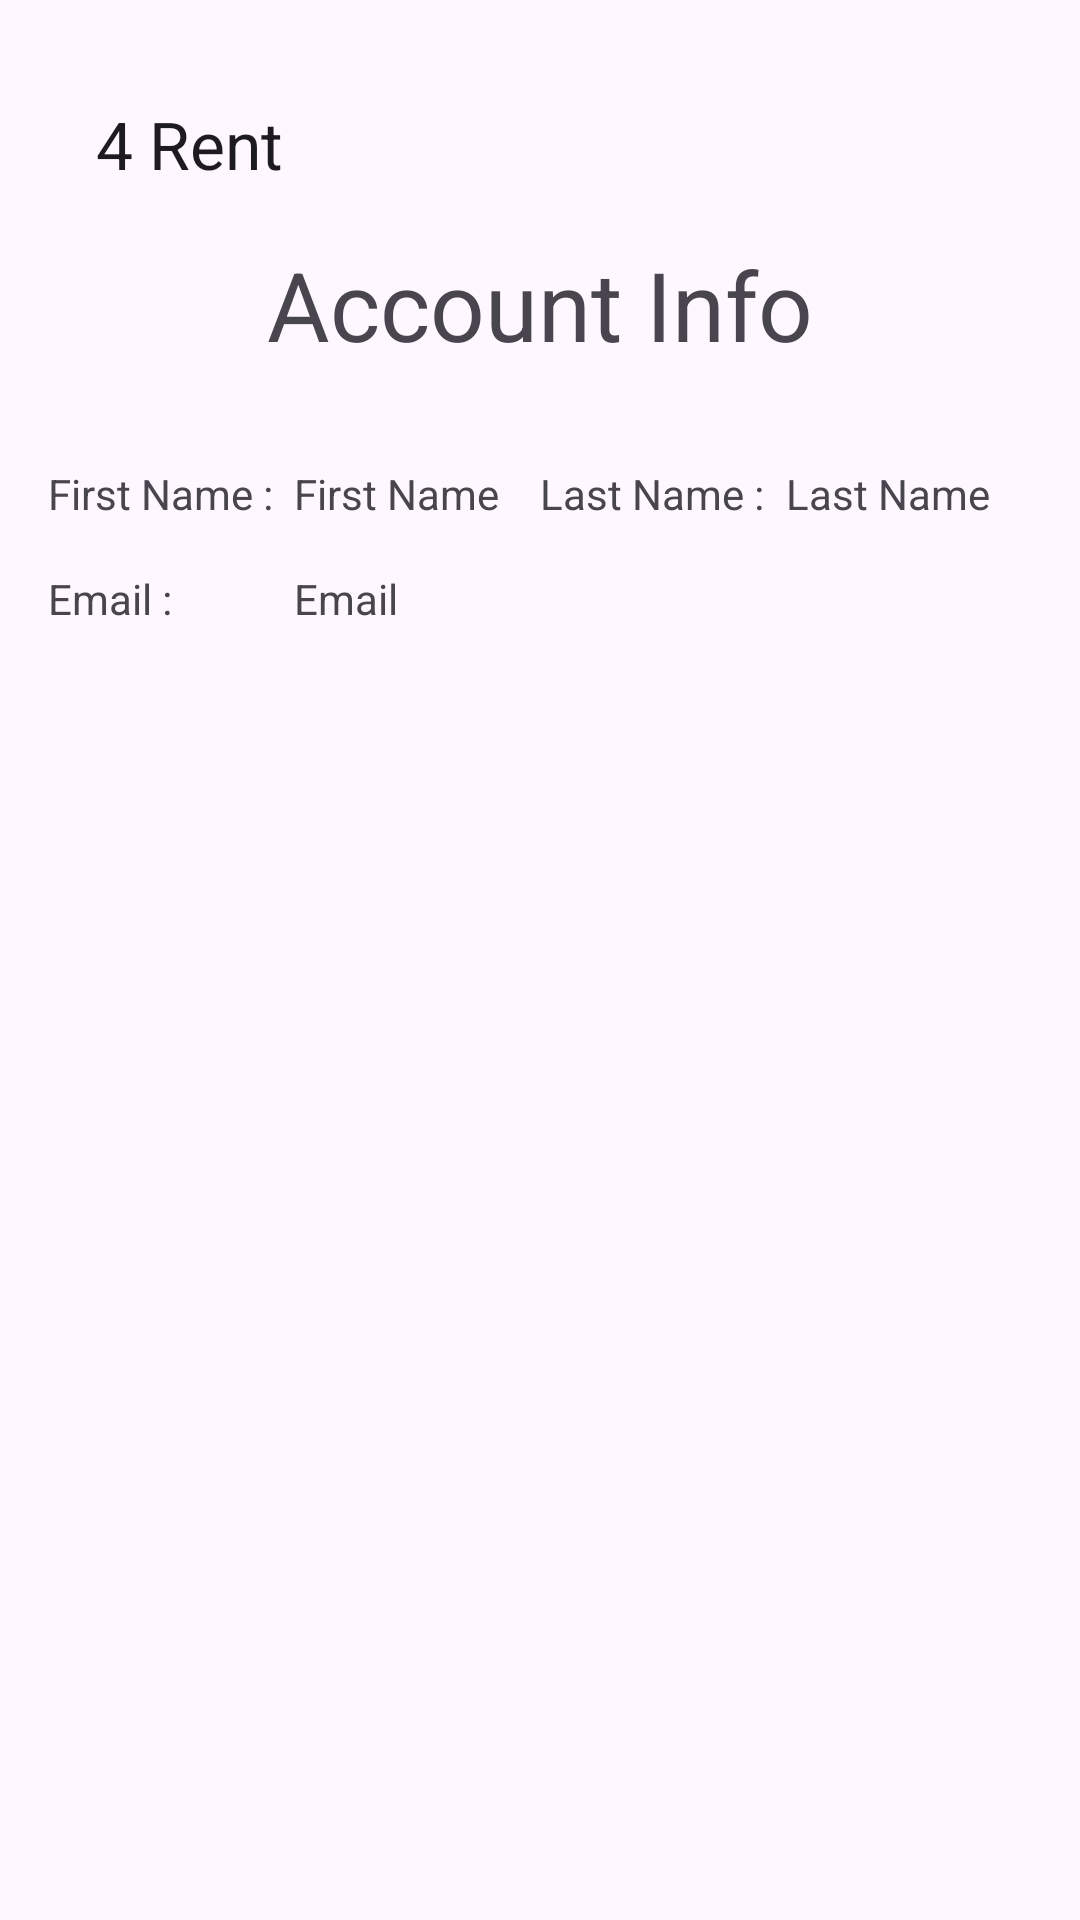

Layout XML and referenced resources for this Android screen:
<!-- AndroidManifest.xml: application theme Theme.Group3_Project -->
<!-- res/layout/activity_show_acct.xml -->
<?xml version="1.0" encoding="utf-8"?>
<LinearLayout xmlns:android="http://schemas.android.com/apk/res/android"
    xmlns:app="http://schemas.android.com/apk/res-auto"
    xmlns:tools="http://schemas.android.com/tools"
    android:layout_width="match_parent"
    android:layout_height="match_parent"
    android:orientation="vertical"
    android:padding="16dp"
    tools:context=".views.users.ShowAcctActivity">


    <androidx.appcompat.widget.Toolbar
        android:id="@+id/tb_option_menu"
        android:layout_width="match_parent"
        android:layout_height="wrap_content"
        app:title="4 Rent" />

    <TextView
        android:id="@+id/tv_title"
        android:layout_width="match_parent"
        android:layout_height="wrap_content"
        android:text="Account Info"
        android:textAlignment="center"
        android:textSize="32sp" />

    <LinearLayout
        android:layout_width="match_parent"
        android:layout_height="wrap_content"
        android:layout_marginTop="32dp">

        <TextView
            android:layout_width="0dp"
            android:layout_height="wrap_content"
            android:layout_weight="1"
            android:text="First Name :"/>

        <TextView
            android:id="@+id/tv_first_name"
            android:layout_width="0dp"
            android:layout_height="wrap_content"
            android:layout_weight="1"
            android:text="First Name"/>

        <TextView
            android:layout_width="0dp"
            android:layout_height="wrap_content"
            android:layout_weight="1"
            android:text="Last Name :" />

        <TextView
            android:id="@+id/tv_last_name"
            android:layout_width="0dp"
            android:layout_height="wrap_content"
            android:layout_weight="1"
            android:text="Last Name"/>
    </LinearLayout>
    <LinearLayout
        android:layout_width="match_parent"
        android:layout_height="wrap_content"
        android:layout_marginTop="16dp">

        <TextView
            android:layout_width="0dp"
            android:layout_height="wrap_content"
            android:layout_weight="1"
            android:text="Email :"/>

        <TextView
            android:id="@+id/tv_email"
            android:layout_width="0dp"
            android:layout_height="wrap_content"
            android:layout_weight="3"
            android:text="Email"/>
    </LinearLayout>
</LinearLayout>
<!-- resources referenced by this layout -->
<resources>
  <style name="Theme.Group3_Project" parent="Base.Theme.Group3_Project" />
  <style name="Base.Theme.Group3_Project" parent="Theme.Material3.DayNight.NoActionBar">
          
           <item name="colorPrimary">@color/lavender</item>
      </style>
  <color name="lavender">#8692f7</color>
</resources>
